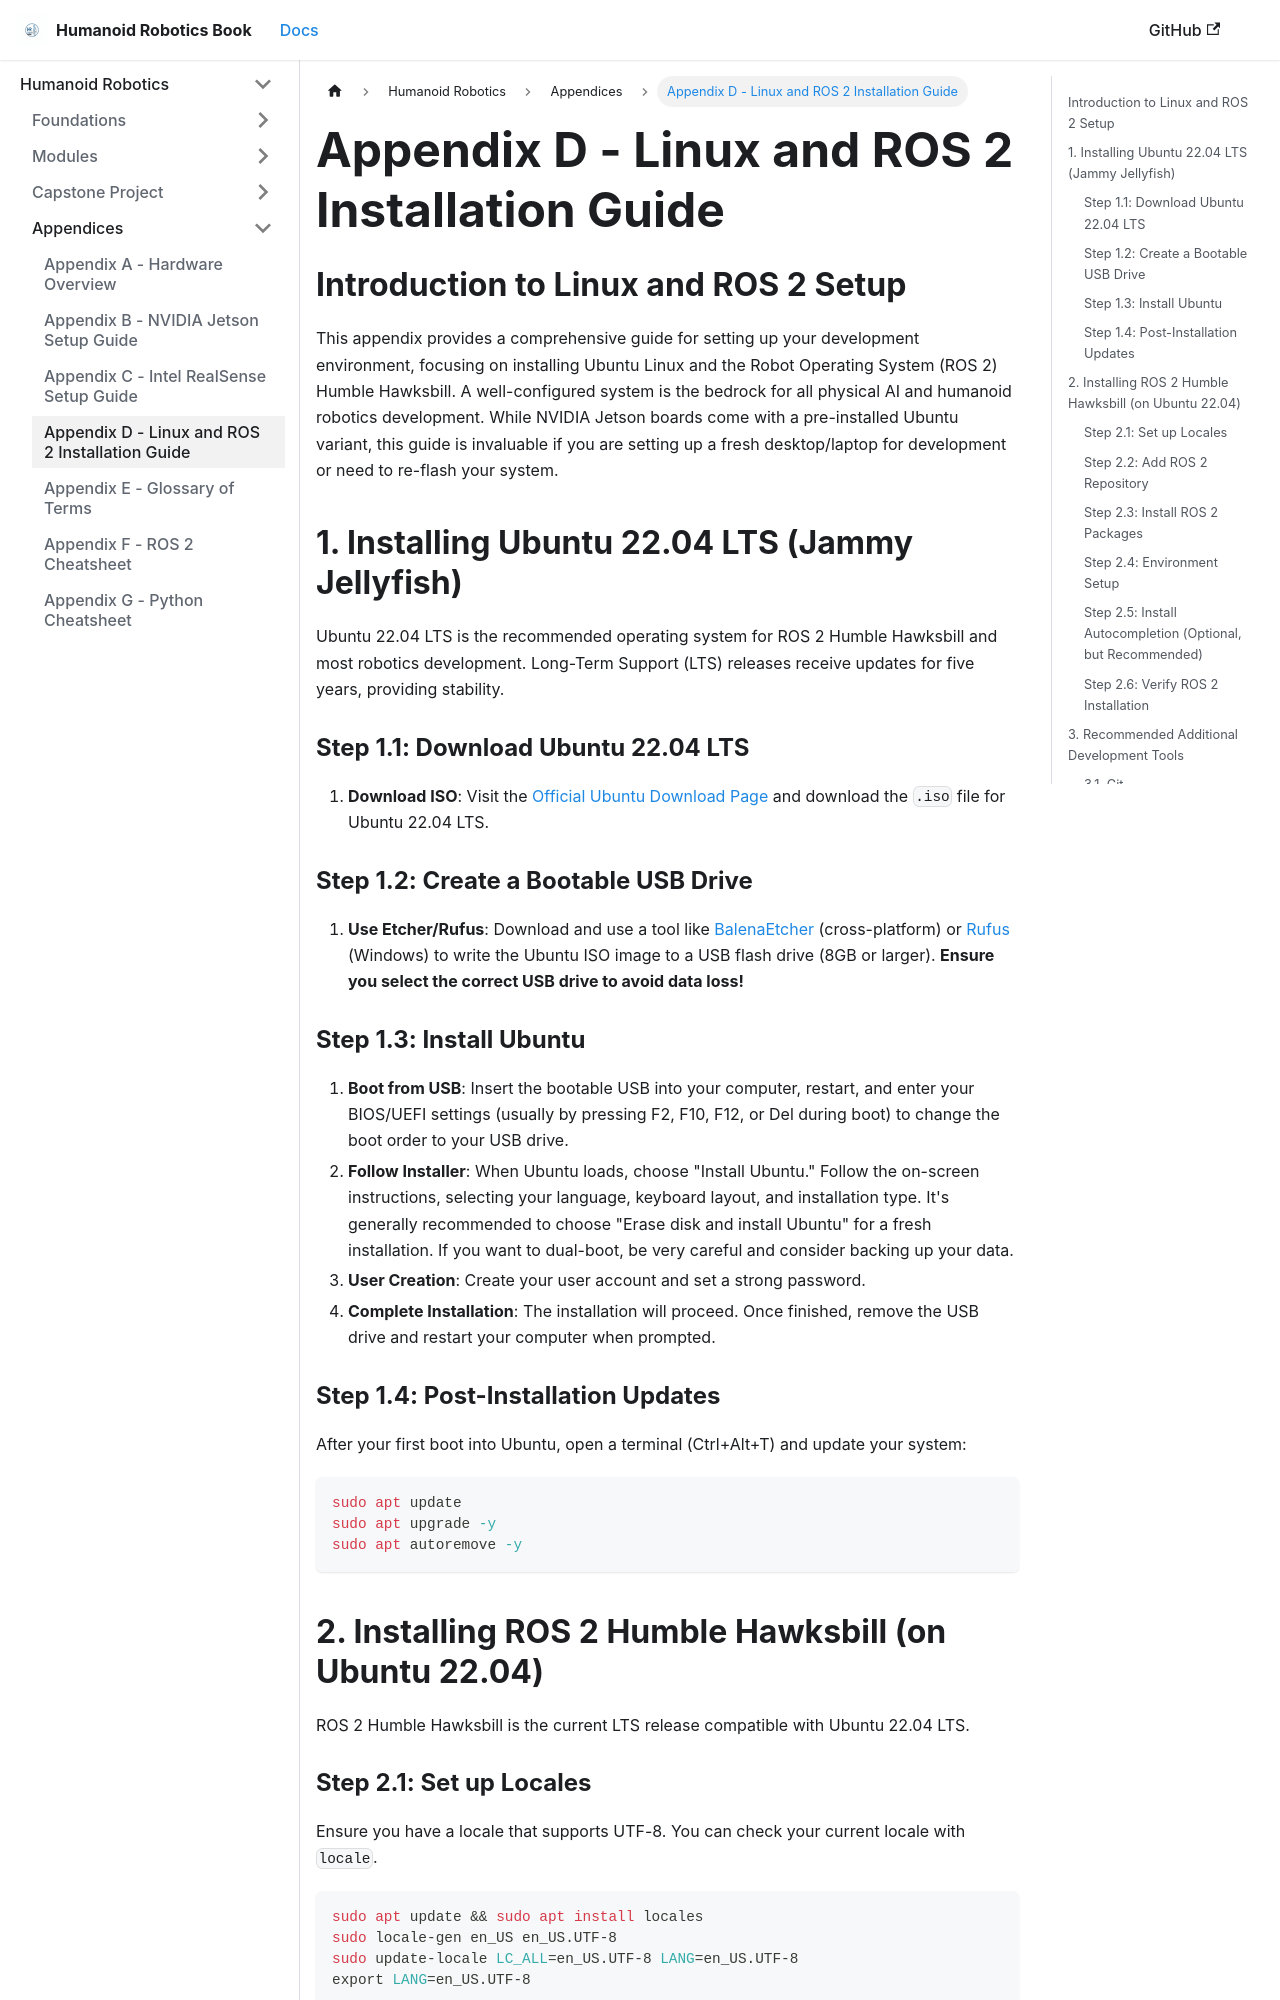

repository: Mahnoor-sheikh-23/Hackathon-Humanoid-Robotics-Book · page: appendices/appD_linux_ros2_install.html · generator: docusaurus

---
title: Appendix D - Linux and ROS 2 Installation Guide
---

## Introduction to Linux and ROS 2 Setup
This appendix provides a comprehensive guide for setting up your development environment, focusing on installing Ubuntu Linux and the Robot Operating System (ROS 2) Humble Hawksbill. A well-configured system is the bedrock for all physical AI and humanoid robotics development. While NVIDIA Jetson boards come with a pre-installed Ubuntu variant, this guide is invaluable if you are setting up a fresh desktop/laptop for development or need to re-flash your system.

## 1. Installing Ubuntu 22.04 LTS (Jammy Jellyfish)
Ubuntu 22.04 LTS is the recommended operating system for ROS 2 Humble Hawksbill and most robotics development. Long-Term Support (LTS) releases receive updates for five years, providing stability.

### Step 1.1: Download Ubuntu 22.04 LTS
1.  **Download ISO**: Visit the [Official Ubuntu Download Page](https://ubuntu.com/download/desktop) and download the `.iso` file for Ubuntu 22.04 LTS.

### Step 1.2: Create a Bootable USB Drive
1.  **Use Etcher/Rufus**: Download and use a tool like [BalenaEtcher](https://www.balena.io/etcher/) (cross-platform) or [Rufus](https://rufus.ie/) (Windows) to write the Ubuntu ISO image to a USB flash drive (8GB or larger). **Ensure you select the correct USB drive to avoid data loss!**

### Step 1.3: Install Ubuntu
1.  **Boot from USB**: Insert the bootable USB into your computer, restart, and enter your BIOS/UEFI settings (usually by pressing F2, F10, F12, or Del during boot) to change the boot order to your USB drive.
2.  **Follow Installer**: When Ubuntu loads, choose "Install Ubuntu." Follow the on-screen instructions, selecting your language, keyboard layout, and installation type. It's generally recommended to choose "Erase disk and install Ubuntu" for a fresh installation. If you want to dual-boot, be very careful and consider backing up your data.
3.  **User Creation**: Create your user account and set a strong password.
4.  **Complete Installation**: The installation will proceed. Once finished, remove the USB drive and restart your computer when prompted.
